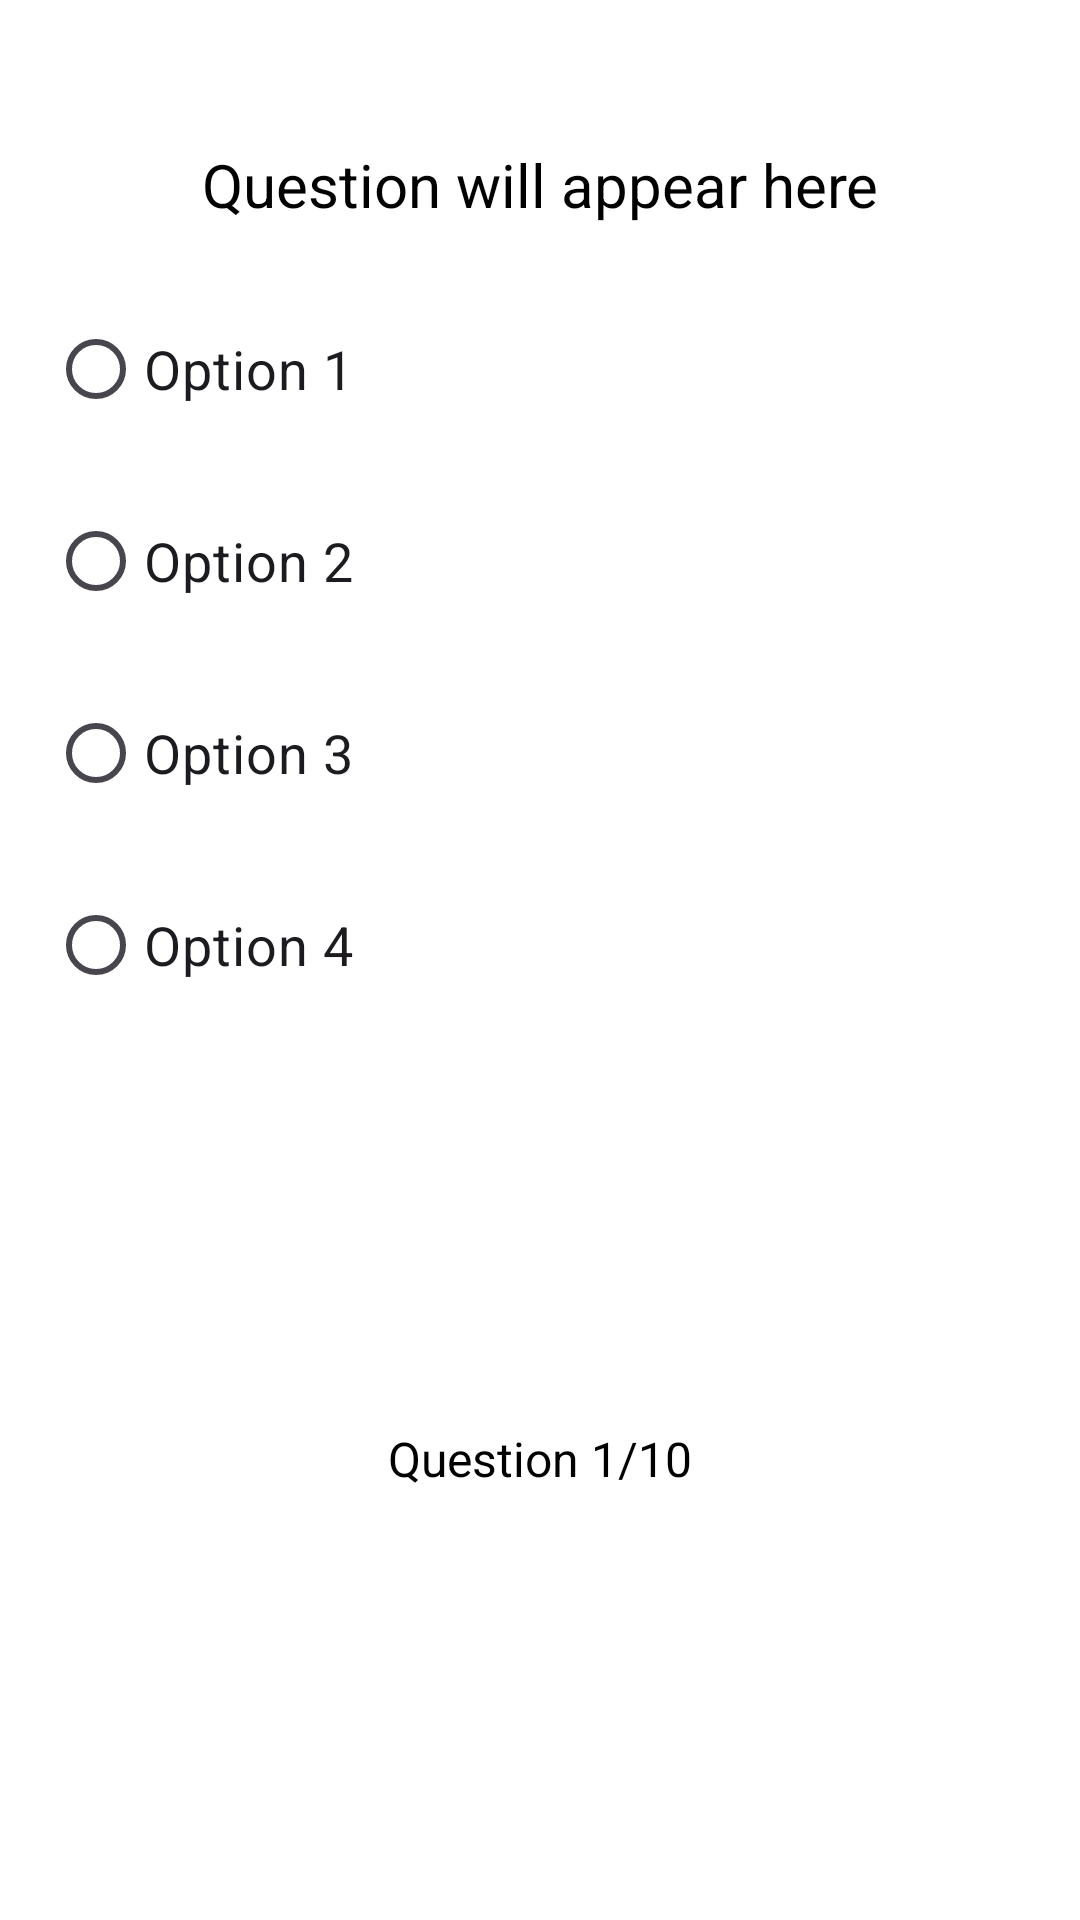

Layout XML and referenced resources for this Android screen:
<!-- AndroidManifest.xml: application theme Theme.GDG_App -->
<!-- res/layout/activity_student.xml -->
<?xml version="1.0" encoding="utf-8"?>
<LinearLayout xmlns:android="http://schemas.android.com/apk/res/android"
    android:layout_width="match_parent"
    android:layout_height="match_parent"
    android:orientation="vertical"
    android:padding="16dp"
    android:background="@color/white">

    <TextView
        android:id="@+id/questionText"
        android:layout_width="match_parent"
        android:layout_height="wrap_content"
        android:text="Question will appear here"
        android:textSize="20sp"
        android:textColor="@color/black"
        android:layout_marginBottom="24dp"
        android:textAlignment="center"
        android:layout_marginTop="32dp" />

    <RadioGroup
        android:id="@+id/optionsGroup"
        android:layout_width="match_parent"
        android:layout_height="wrap_content"
        android:orientation="vertical"
        android:layout_marginBottom="24dp">

        <RadioButton
            android:id="@+id/option1"
            android:layout_width="match_parent"
            android:layout_height="wrap_content"
            android:text="Option 1"
            android:textSize="18sp"
            android:layout_marginBottom="16dp" />

        <RadioButton
            android:id="@+id/option2"
            android:layout_width="match_parent"
            android:layout_height="wrap_content"
            android:text="Option 2"
            android:textSize="18sp"
            android:layout_marginBottom="16dp" />

        <RadioButton
            android:id="@+id/option3"
            android:layout_width="match_parent"
            android:layout_height="wrap_content"
            android:text="Option 3"
            android:textSize="18sp"
            android:layout_marginBottom="16dp" />

        <RadioButton
            android:id="@+id/option4"
            android:layout_width="match_parent"
            android:layout_height="wrap_content"
            android:text="Option 4"
            android:textSize="18sp"
            android:layout_marginBottom="16dp" />
    </RadioGroup>

    <Button
        android:id="@+id/submitButton"
        android:layout_width="match_parent"
        android:layout_height="wrap_content"
        android:text="Submit"
        android:textColor="@android:color/white"
        android:background="@color/button"
        android:textSize="18sp"
        android:padding="12dp"
        android:layout_marginTop="32dp" />

    <TextView
        android:id="@+id/questionNumberText"
        android:layout_width="match_parent"
        android:layout_height="wrap_content"
        android:text="Question 1/10"
        android:textSize="16sp"
        android:textColor="@color/black"
        android:layout_marginTop="16dp"
        android:textAlignment="center"/>

</LinearLayout>
<!-- resources referenced by this layout -->
<resources>
  <style name="Theme.GDG_App" parent="Base.Theme.GDG_App" />
  <style name="Base.Theme.GDG_App" parent="Theme.Material3.DayNight.NoActionBar">
          
          
      </style>
  <!-- not gathered from this repository: default colours our renderer supplied (Android Studio template values) -->
  <color name="black">#FF000000</color>
  <color name="white">#FFFFFFFF</color>
</resources>
